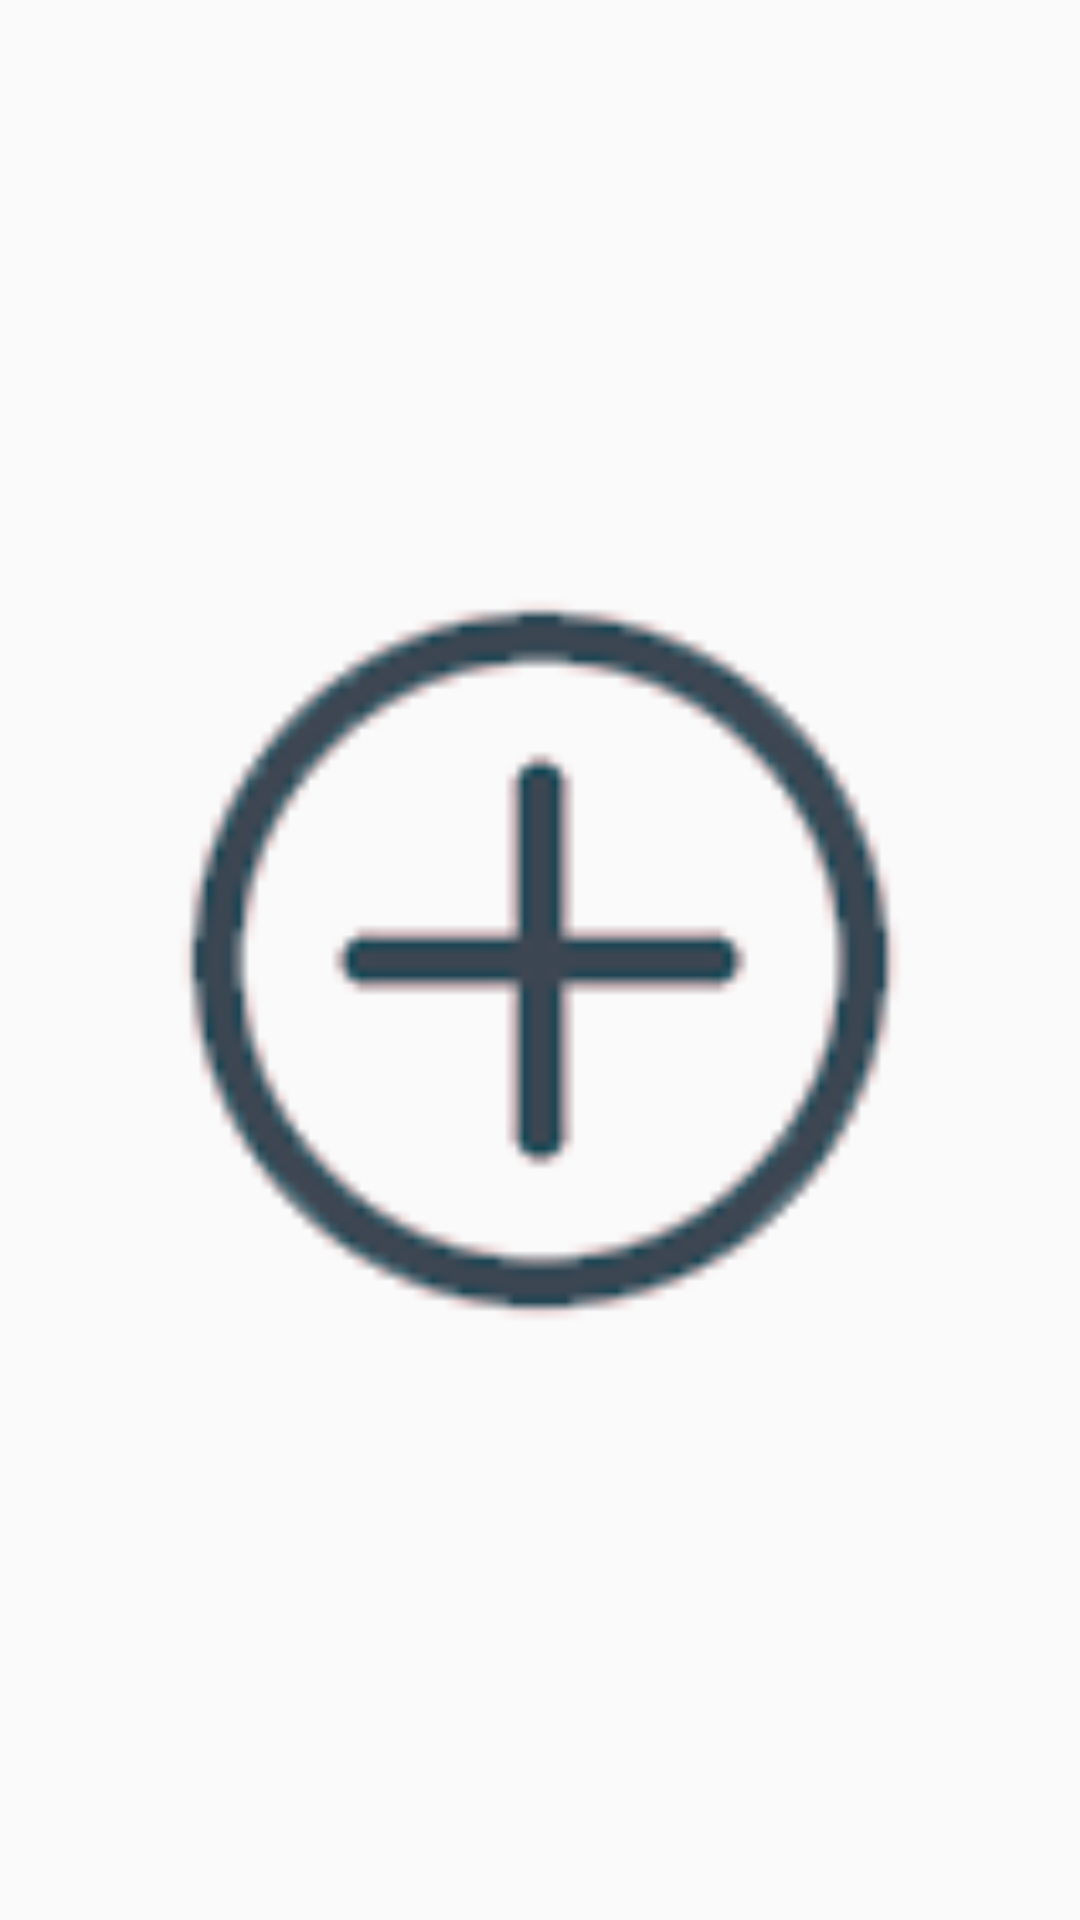

This screen was rendered from an Android layout file. Write that file and the resources it references.
<!-- AndroidManifest.xml: application theme Theme.RiChang -->
<!-- res/layout/dairy_pic_item.xml -->
<?xml version="1.0" encoding="utf-8" ?>
<LinearLayout
    android:id="@+id/ll_dairy_text_root"
    xmlns:android="http://schemas.android.com/apk/res/android"
    android:layout_width="match_parent"
    android:layout_height="wrap_content"
    android:minHeight="130dp"
    android:orientation="horizontal">

    <ImageView
        android:id="@+id/iv_dairy_pic"
        android:layout_margin="10dp"
        android:layout_height="match_parent"
        android:layout_width="match_parent"
        android:elevation="10dp"
        android:src="@mipmap/add"
        android:scaleType="fitCenter"/>
</LinearLayout>
<!-- resources referenced by this layout -->
<resources>
  <!-- mipmap add: png bitmap (mipmap-hdpi, 4539 bytes) -->
  <style name="Theme.RiChang" parent="Theme.MaterialComponents.DayNight.NoActionBar.Bridge">
          
          <item name="colorPrimary">#FFBB86FC</item>
          <item name="colorPrimaryVariant">#FF6200EE</item>
          <item name="colorOnPrimary">@color/white</item>
          
          <item name="colorSecondary">@color/teal_200</item>
          <item name="colorSecondaryVariant">@color/teal_700</item>
          <item name="colorOnSecondary">@color/black</item>
          
          <item name="android:statusBarColor" tools:targetApi="l">?attr/colorPrimaryVariant</item>
          
      </style>
  <color name="white">#FFFFFFFF</color>
  <color name="teal_200">#FF03DAC5</color>
  <color name="teal_700">#FF018786</color>
  <color name="black">#FF000000</color>
</resources>
